Labelled photos from "datasets", an image-classification folder in MagnusHutters/EmbeddedProject. The possible labels are: bolt, screw, screw bolt.

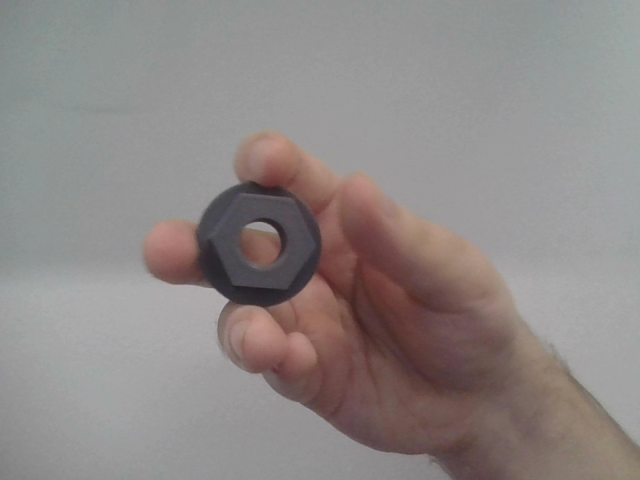
Label: bolt

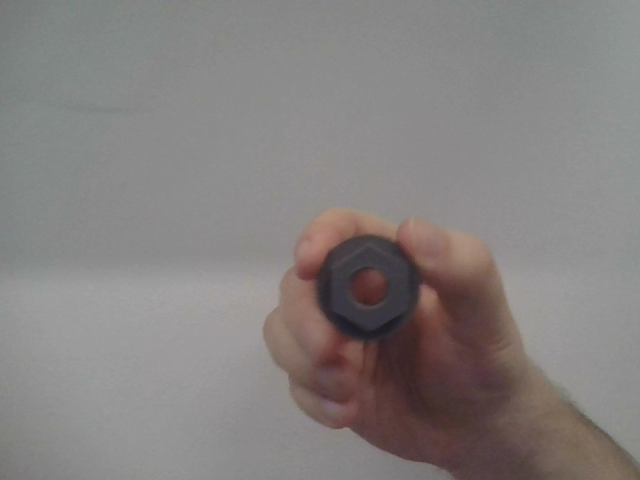
Label: bolt

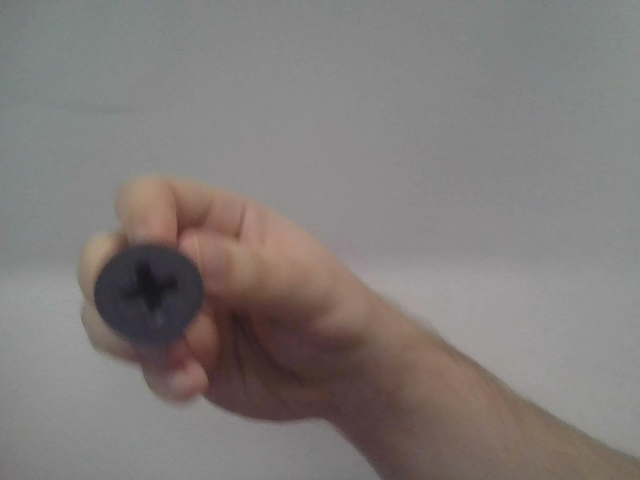
Label: screw

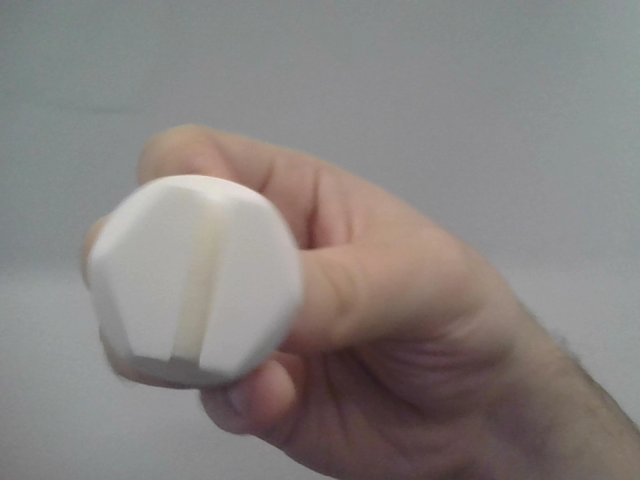
Label: screw bolt

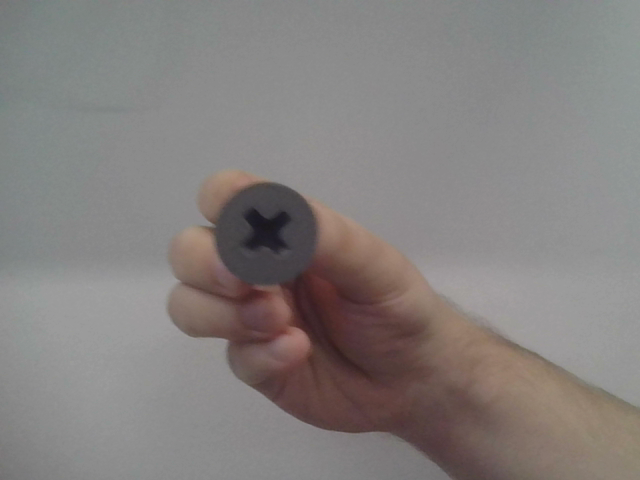
Label: screw

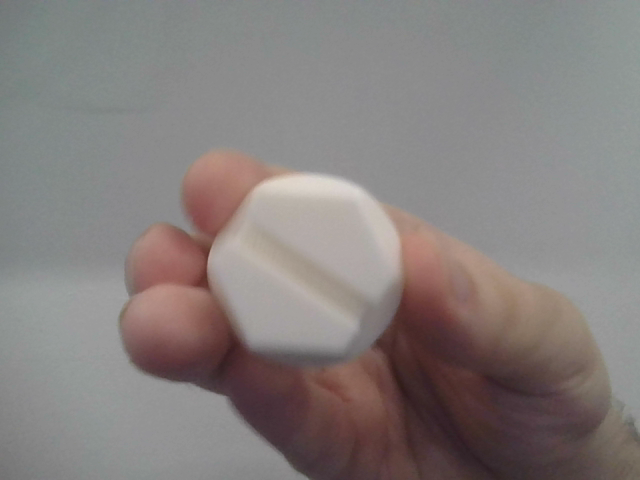
Label: screw bolt
